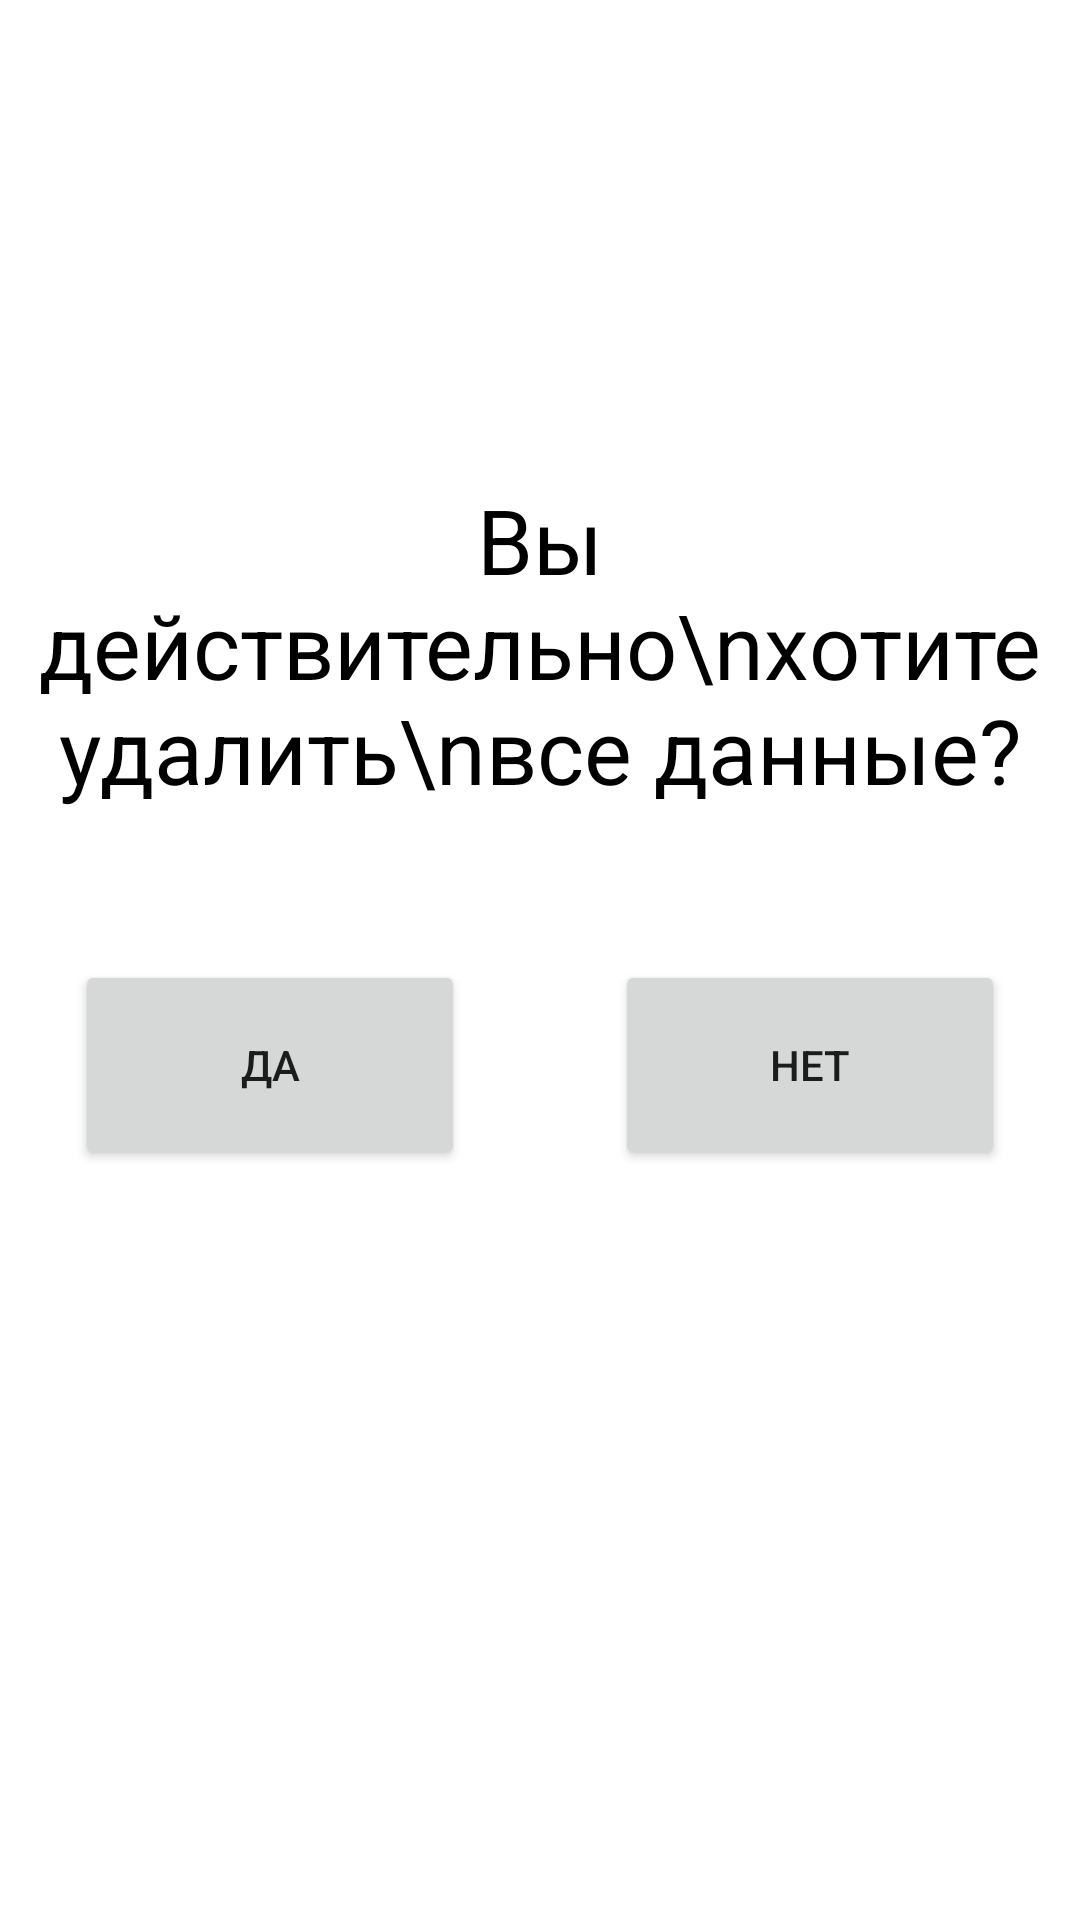

Produce the Android XML layout that renders to this screen, including the resource entries it uses.
<!-- AndroidManifest.xml: application theme Theme.Moteldon -->
<!-- res/layout/fragment_remove_all_data.xml -->
<?xml version="1.0" encoding="utf-8"?>
<RelativeLayout xmlns:android="http://schemas.android.com/apk/res/android"
    xmlns:tools="http://schemas.android.com/tools"
    android:layout_width="match_parent"
    android:layout_height="match_parent"
    android:gravity="center_horizontal"
    tools:context=".RemoveAllDataFragment">

    <LinearLayout
        android:orientation="vertical"
        android:layout_width="match_parent"
        android:layout_height="match_parent"
        android:baselineAligned="false">


        <LinearLayout
            android:orientation="horizontal"
            android:layout_width="match_parent"
            android:layout_height="match_parent"
            android:gravity="center|bottom"
            android:layout_weight="1"
            android:baselineAligned="false">

            <TextView
                android:id="@+id/removeAllDataText"
                android:layout_width="wrap_content"
                android:layout_marginBottom="50dp"
                android:textColor="?colorSecondary"
                android:textSize="30sp"
                android:textAlignment="center"
                android:layout_height="wrap_content"
                android:text="Вы действительно\nхотите удалить\nвсе данные?" />

        </LinearLayout>

        <LinearLayout
            android:orientation="horizontal"
            android:layout_width="match_parent"
            android:layout_height="match_parent"
            android:layout_weight="1"
            android:baselineAligned="false">

            <RelativeLayout
                android:gravity="center|top"
                android:layout_weight="1"
                android:layout_width="match_parent"
                android:layout_height="match_parent">

                <Button
                    android:id="@+id/delete_yes_button"
                    android:layout_width="130dp"
                    android:layout_height="70dp"
                    android:text="Да" />

            </RelativeLayout>

            <RelativeLayout
                android:gravity="center|top"
                android:layout_weight="1"
                android:layout_width="match_parent"
                android:layout_height="match_parent">

                <Button
                    android:id="@+id/delete_no_button"
                    android:layout_width="130dp"
                    android:layout_height="70dp"
                    android:text="Нет" />

            </RelativeLayout>

        </LinearLayout>

    </LinearLayout>

</RelativeLayout>
<!-- resources referenced by this layout -->
<resources>
  <style name="Theme.Moteldon" parent="Theme.MaterialComponents.DayNight.NoActionBar">
          
          <item name="colorPrimary">#99F98FE1</item>
          <item name="colorPrimaryVariant">@color/white</item>
          <item name="colorOnPrimary">@color/white</item>
          
          <item name="colorSecondary">@color/black</item>
          <item name="colorSecondaryVariant">@color/teal_700</item>
          <item name="colorOnSecondary">@color/gray</item>
          
          <item name="android:statusBarColor">?attr/colorPrimaryVariant</item>
          <item name="android:navigationBarColor">?attr/colorPrimaryVariant</item>
          
          <item name="android:windowLightStatusBar">@color/white</item>
      </style>
  <color name="white">#FFFFFFFF</color>
  <color name="black">#FF000000</color>
  <color name="teal_700">#FF018786</color>
  <color name="gray">#66000000</color>
</resources>
